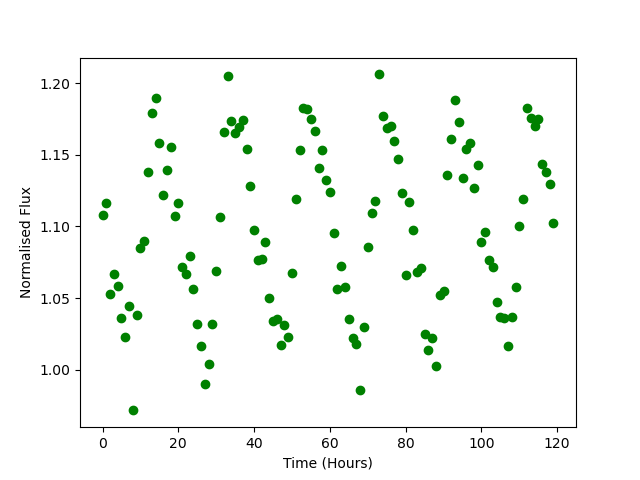

The file beside this chart, header and first rows:
Time, Flux
0.0, 1.108
1.0, 1.116
2.0, 1.053
3.0, 1.067
4.0, 1.058
5.0, 1.036
6.0, 1.023
7.0, 1.044
8.0, 0.9716
9.0, 1.038
10.0, 1.085
11.0, 1.09
12.0, 1.138
13.0, 1.179
14.0, 1.19
15.0, 1.158
16.0, 1.122
17.0, 1.139
18.0, 1.155
19.0, 1.107
20.0, 1.117
21.0, 1.071
22.0, 1.067
23.0, 1.08
24.0, 1.056
25.0, 1.032
26.0, 1.016
27.0, 0.99
28.0, 1.004
29.0, 1.032
30.0, 1.069
31.0, 1.106
32.0, 1.166
33.0, 1.205
34.0, 1.174
35.0, 1.165
36.0, 1.169
37.0, 1.174
38.0, 1.154
39.0, 1.128
40.0, 1.098
41.0, 1.076
42.0, 1.077
43.0, 1.089
44.0, 1.05
45.0, 1.034
46.0, 1.036
47.0, 1.017
48.0, 1.031
49.0, 1.023
50.0, 1.067
51.0, 1.119
52.0, 1.153
53.0, 1.183
54.0, 1.182
55.0, 1.175
56.0, 1.167
57.0, 1.141
58.0, 1.153
59.0, 1.132
... 60 more rows
